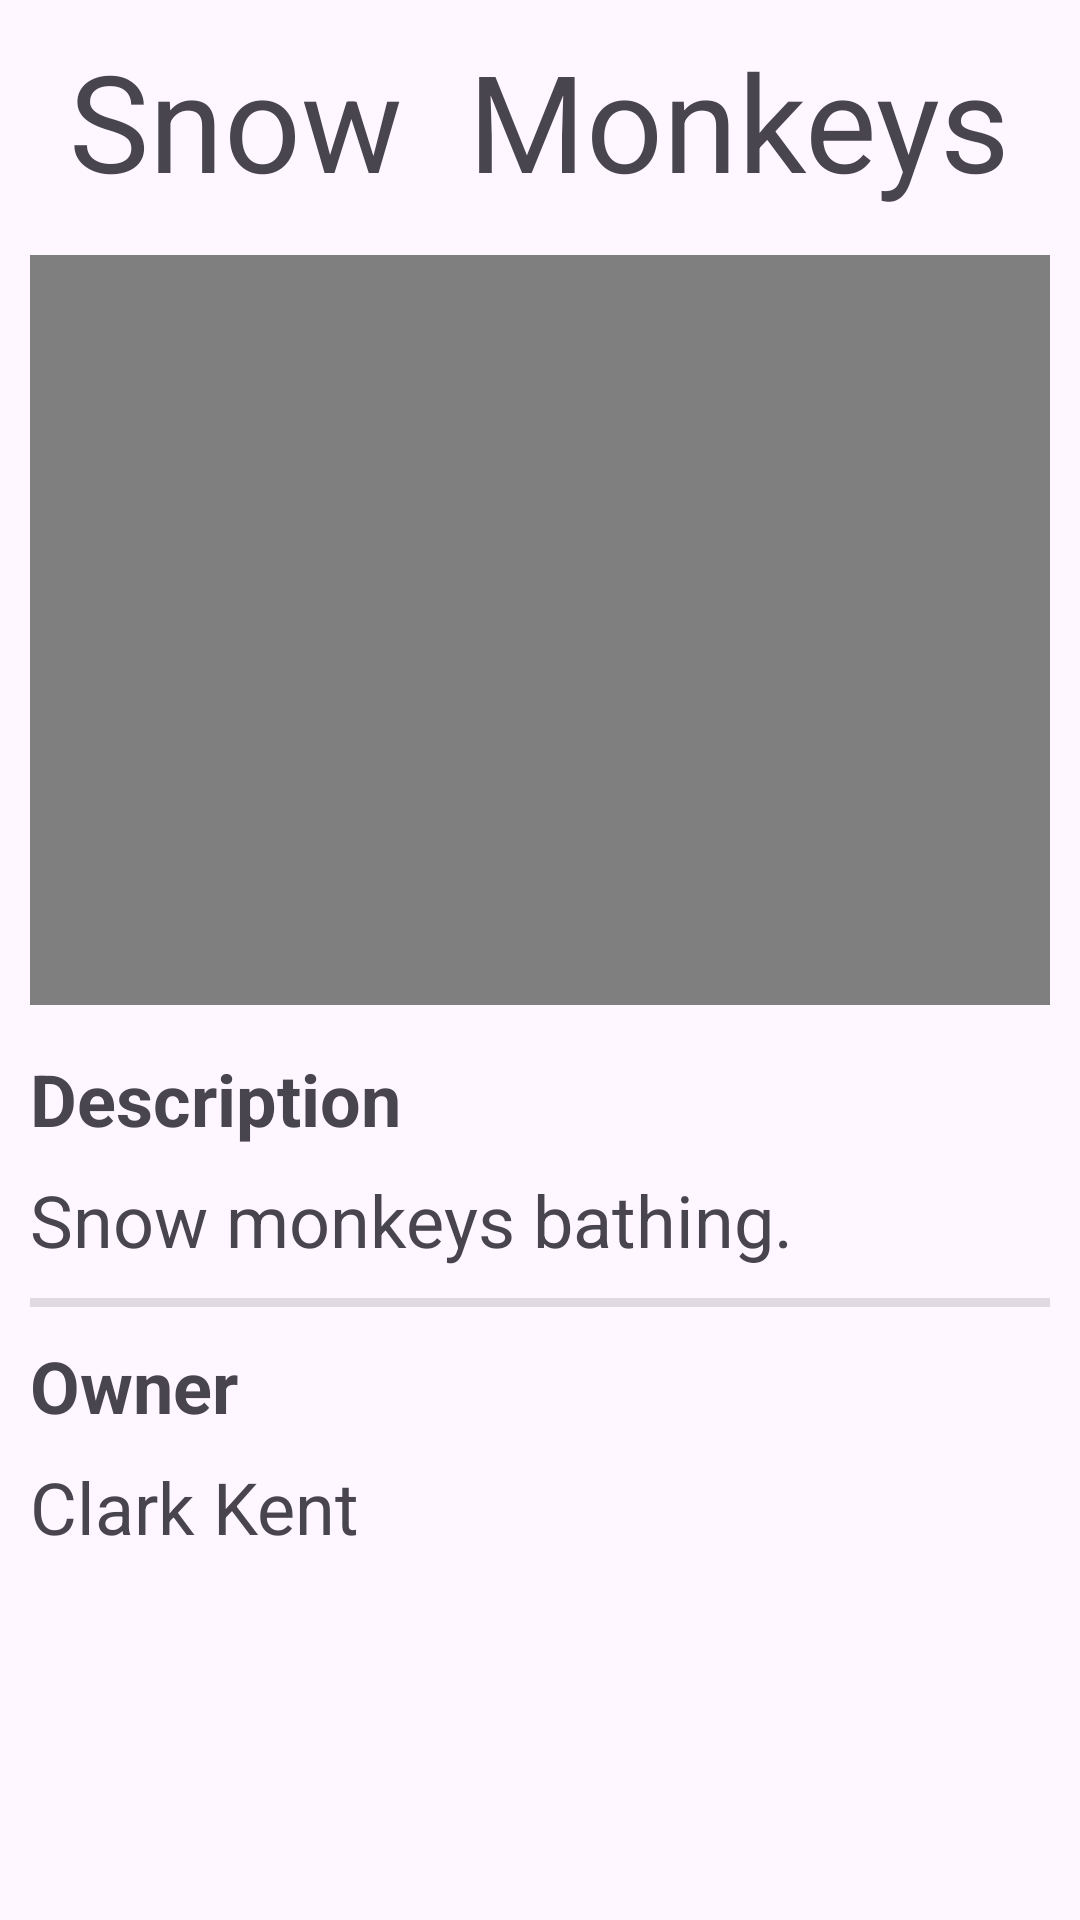

This screen was rendered from an Android layout file. Write that file and the resources it references.
<!-- AndroidManifest.xml: application theme Theme.SecureOnlineSharing -->
<!-- res/layout/fragment_third.xml -->
<?xml version="1.0" encoding="utf-8"?>
<androidx.core.widget.NestedScrollView xmlns:android="http://schemas.android.com/apk/res/android"
    xmlns:app="http://schemas.android.com/apk/res-auto"
    xmlns:tools="http://schemas.android.com/tools"
    android:layout_width="match_parent"
    android:layout_height="match_parent"
    tools:context=".ThirdFragment">

    <LinearLayout
        android:layout_width="match_parent"
        android:layout_height="wrap_content"
        android:orientation="vertical"
        android:padding="10dp">

        <TextView
            android:id="@+id/mediaTitle"
            android:layout_width="wrap_content"
            android:layout_height="wrap_content"
            android:layout_gravity="center"
            android:text="Snow  Monkeys"
            android:textSize="45sp" />

        <LinearLayout
            android:layout_width="match_parent"
            android:layout_height="match_parent"
            android:orientation="vertical">

            <VideoView
                android:id="@+id/videoView"
                android:layout_width="match_parent"
                android:layout_height="250dp"
                android:layout_gravity="center"
                android:layout_marginTop="15dp"
                android:layout_marginBottom="15dp"
                android:background="@drawable/media_border" />
        </LinearLayout>

        <LinearLayout
            android:layout_width="match_parent"
            android:layout_height="match_parent"
            android:layout_marginBottom="10dp"
            android:orientation="vertical">

            <TextView
                android:id="@+id/mediaDescriptionLabel"
                android:layout_width="match_parent"
                android:layout_height="wrap_content"
                android:layout_marginBottom="8dp"
                android:fontFamily="sans-serif"
                android:text="@string/media_description_label"
                android:textSize="24sp"
                android:textStyle="bold" />

            <TextView
                android:id="@+id/mediaDescription"
                android:layout_width="match_parent"
                android:layout_height="wrap_content"
                android:text="Snow monkeys bathing."
                android:textSize="24sp" />

        </LinearLayout>

        <View
            android:id="@+id/divider"
            android:layout_width="match_parent"
            android:layout_height="3dp"
            android:background="?android:attr/listDivider" />

        <LinearLayout
            android:layout_width="match_parent"
            android:layout_height="match_parent"
            android:layout_marginTop="10dp"
            android:orientation="vertical">

            <TextView
                android:id="@+id/mediaOwnerLabel"
                android:layout_width="match_parent"
                android:layout_height="wrap_content"
                android:layout_marginBottom="8dp"
                android:fontFamily="sans-serif"
                android:text="@string/media_owner_label"
                android:textSize="24sp"
                android:textStyle="bold" />

            <TextView
                android:id="@+id/mediaOwner"
                android:layout_width="match_parent"
                android:layout_height="wrap_content"
                android:text="Clark Kent"
                android:textSize="24sp" />
        </LinearLayout>

    </LinearLayout>
</androidx.core.widget.NestedScrollView>
<!-- resources referenced by this layout -->
<resources>
  <!-- drawable media_border (drawable) -->
  <?xml version="1.0" encoding="utf-8"?>
  <shape xmlns:android="http://schemas.android.com/apk/res/android" android:shape="rectangle">
  
      <corners android:radius="20dp"/>
      <padding android:left="6dp" android:right="6dp" android:top="6dp" android:bottom="6dp"/>
      <solid android:color="#CCCCCC"/>
  
  </shape>
  <string name="media_description_label">Description</string>
  <string name="media_owner_label">Owner</string>
  <style name="Theme.SecureOnlineSharing" parent="Base.Theme.SecureOnlineSharing" />
  <style name="Base.Theme.SecureOnlineSharing" parent="Theme.Material3.DayNight.NoActionBar">
          
          
      </style>
</resources>
